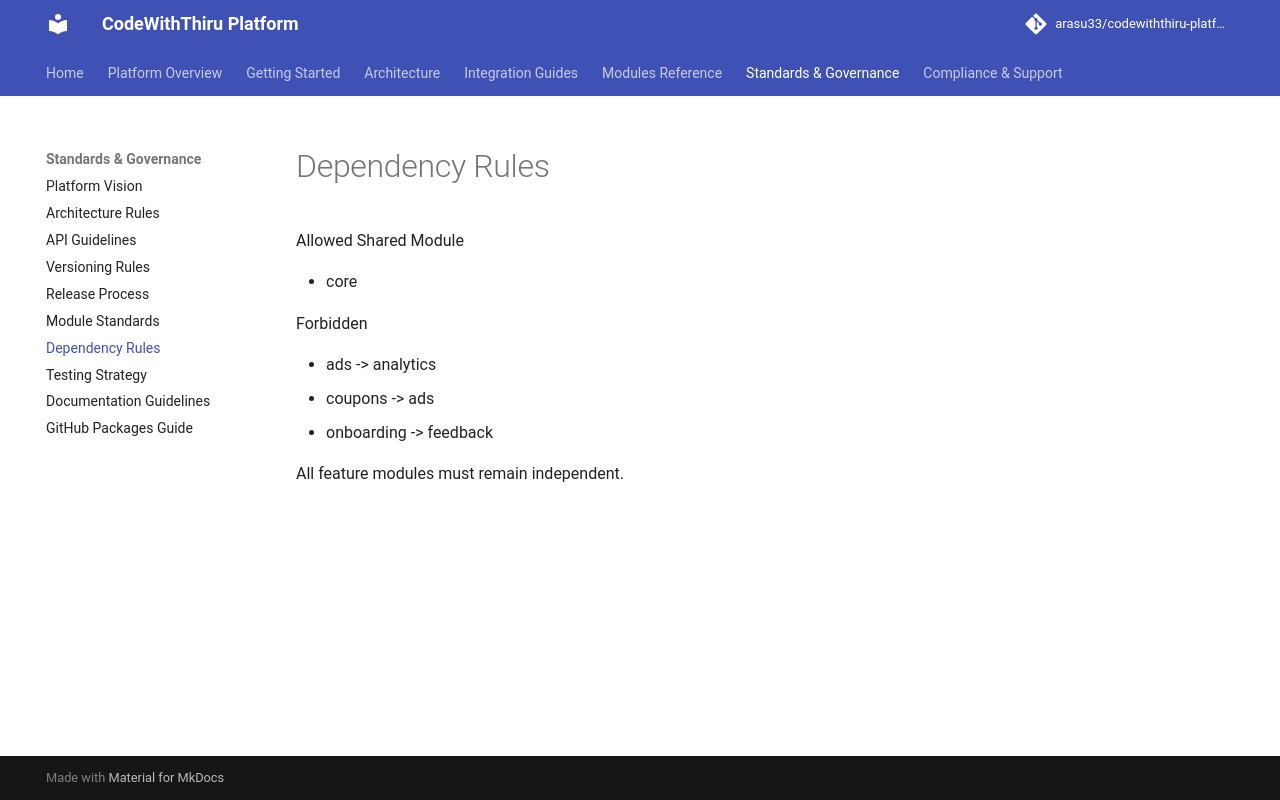

repository: arasu33/codewiththiru-platform · page: 07_DEPENDENCY_RULES/index.html · generator: mkdocs

# Dependency Rules

Allowed Shared Module

- core

Forbidden

- ads -> analytics
- coupons -> ads
- onboarding -> feedback

All feature modules must remain independent.
